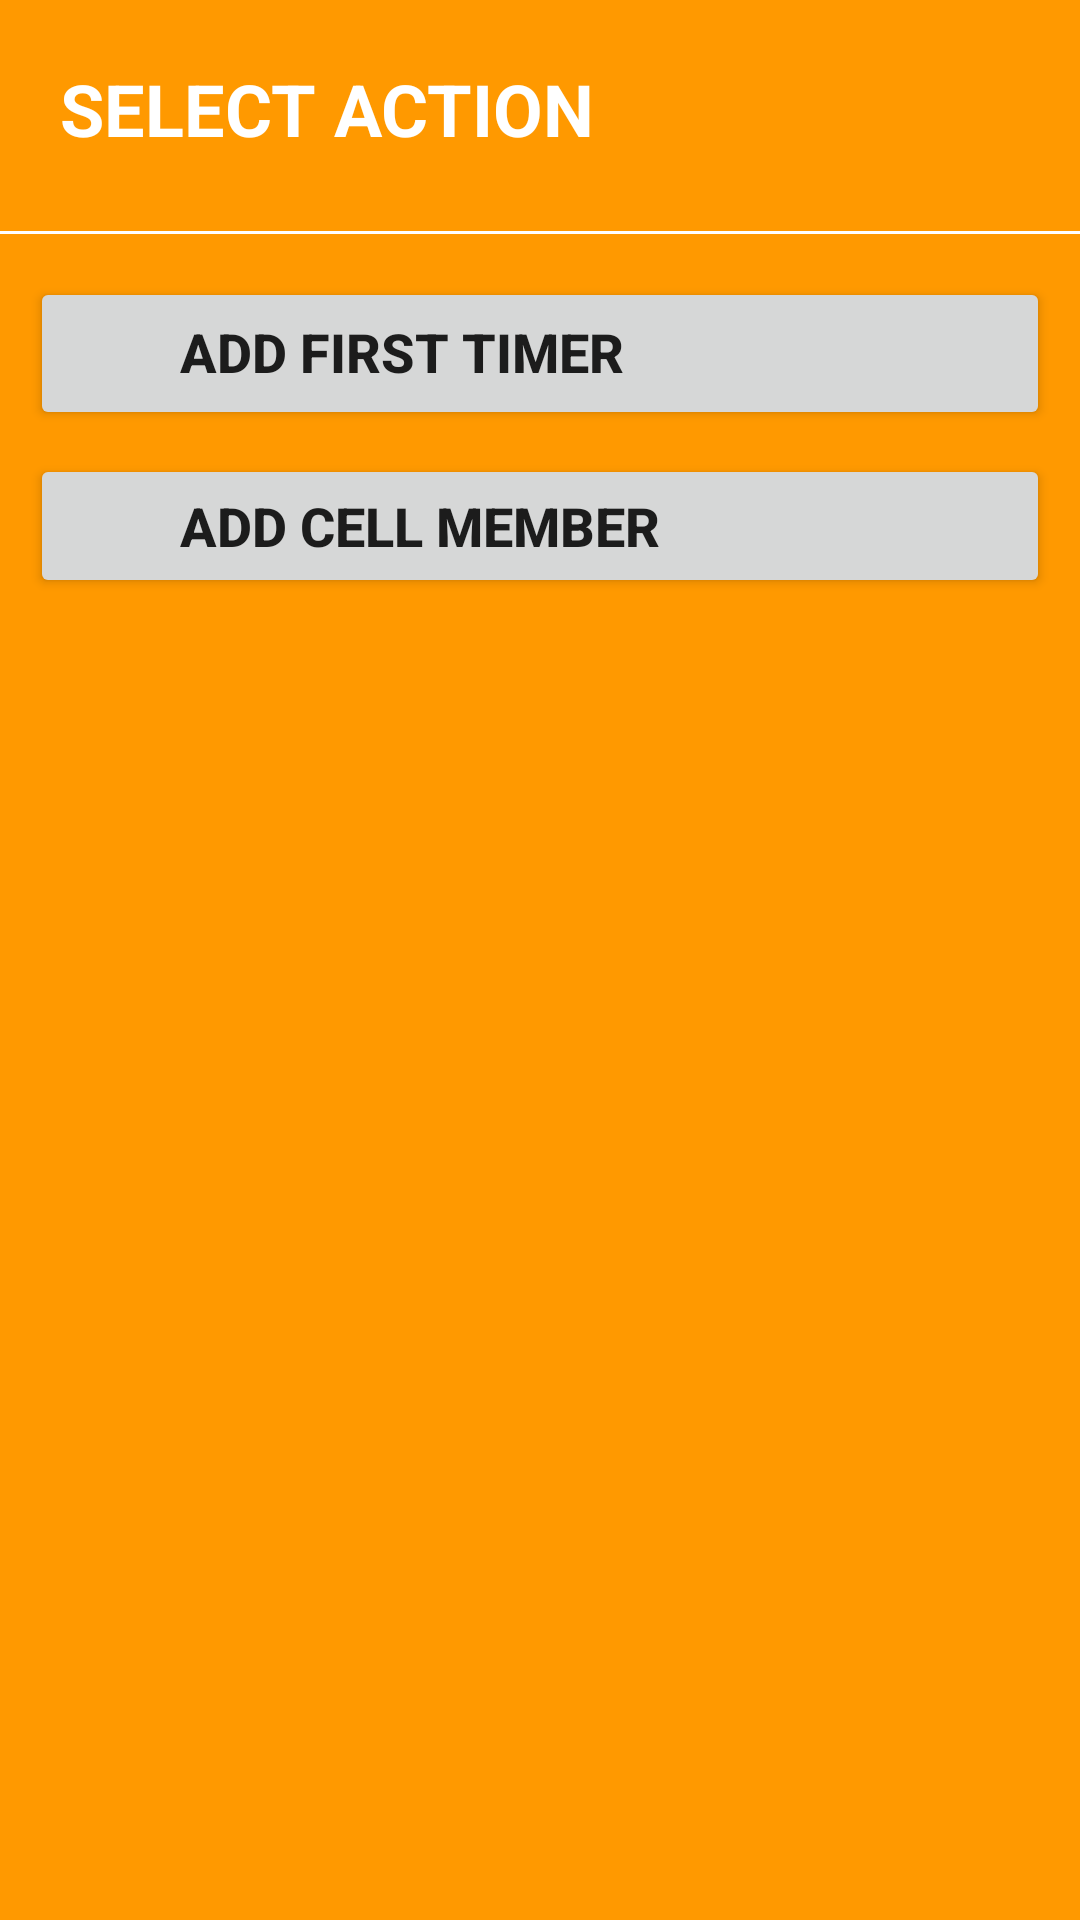

This screen was rendered from an Android layout file. Write that file and the resources it references.
<!-- AndroidManifest.xml: application theme AppTheme -->
<!-- res/layout/dual_option_list.xml -->
<?xml version="1.0" encoding="utf-8"?>
<androidx.constraintlayout.widget.ConstraintLayout xmlns:android="http://schemas.android.com/apk/res/android"
    xmlns:app="http://schemas.android.com/apk/res-auto"
    xmlns:tools="http://schemas.android.com/tools"
    android:layout_width="wrap_content"
    android:layout_height="wrap_content"
    android:background="@color/colorAccent2"
    android:paddingTop="10dp"
    android:paddingBottom="30dp">

    <TextView
        android:id="@+id/dialog_title"
        android:layout_width="0dp"
        android:layout_height="wrap_content"
        android:paddingStart="20dp"
        android:paddingTop="10dp"
        android:paddingBottom="10dp"
        android:text="Select Action"
        android:textAllCaps="true"
        android:textColor="@android:color/white"
        android:textSize="24sp"
        android:textStyle="bold"
        app:layout_constraintEnd_toEndOf="parent"
        app:layout_constraintHorizontal_bias="0.0"
        app:layout_constraintStart_toStartOf="parent"
        app:layout_constraintTop_toTopOf="parent" />

    <View
        android:id="@+id/view"
        android:layout_width="wrap_content"
        android:layout_height="1dp"
        android:background="@android:color/white"
        app:layout_constraintBottom_toTopOf="@+id/option_1"
        app:layout_constraintEnd_toEndOf="parent"
        app:layout_constraintStart_toStartOf="parent"
        app:layout_constraintTop_toBottomOf="@+id/dialog_title" />

    <Button
        android:id="@+id/option_1"
        android:layout_width="0dp"
        android:layout_height="wrap_content"
        android:layout_marginStart="10dp"
        android:layout_marginTop="30dp"
        android:layout_marginEnd="10dp"
        android:elegantTextHeight="true"
        android:paddingLeft="50dp"
        android:text="Add First Timer"
        android:textAlignment="textStart"
        android:textSize="18sp"
        android:textStyle="bold"
        app:layout_constraintEnd_toEndOf="parent"
        app:layout_constraintHorizontal_bias="0.0"
        app:layout_constraintStart_toStartOf="parent"
        app:layout_constraintTop_toBottomOf="@+id/dialog_title" />

    <Button
        android:id="@+id/option_2"
        android:layout_width="0dp"
        android:layout_height="wrap_content"
        android:layout_marginStart="10dp"
        android:layout_marginTop="8dp"
        android:layout_marginEnd="10dp"
        android:paddingLeft="50dp"
        android:text="Add Cell Member"
        android:textAlignment="textStart"
        android:textSize="18sp"
        android:textStyle="bold"
        app:layout_constraintEnd_toEndOf="parent"
        app:layout_constraintHorizontal_bias="0.0"
        app:layout_constraintStart_toStartOf="parent"
        app:layout_constraintTop_toBottomOf="@+id/option_1" />

</androidx.constraintlayout.widget.ConstraintLayout>
<!-- resources referenced by this layout -->
<resources>
  <color name="colorAccent2">#FF9900</color>
  <style name="AppTheme" parent="Theme.MaterialComponents.Light.NoActionBar">
          
          <item name="colorPrimary">@color/colorPrimaryDark</item>
          <item name="colorPrimaryDark">@color/colorPrimaryDark</item>
          <item name="colorAccent">@color/colorAccent</item>
      </style>
  <color name="colorPrimaryDark">#032160</color>
  <color name="colorAccent">#FF9900</color>
</resources>
